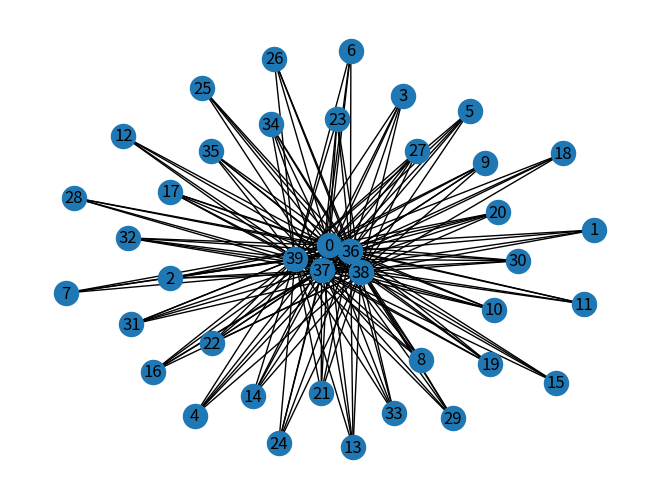

Write Python code to recreate this figure.
# -*- coding: utf-8 -*-

def pagerank(G, alpha=0.85, personalization=None, 
             max_iter=100, tol=1.0e-6, nstart=None, weight='weight', 
             dangling=None): 
    
    """Return the PageRank of the nodes in the graph. 
  
    PageRank computes a ranking of the nodes in the graph G based on 
    the structure of the incoming links. It was originally designed as 
    an algorithm to rank web pages. 
  
    Parameters 
    ---------- 
    G : graph 
      A NetworkX graph.  Undirected graphs will be converted to a directed 
      graph with two directed edges for each undirected edge. 
  
    alpha : float, optional 
      Damping parameter for PageRank, default=0.85. 
  
    personalization: dict, optional 
      The "personalization vector" consisting of a dictionary with a 
      key for every graph node and nonzero personalization value for each node. 
      By default, a uniform distribution is used. 
  
    max_iter : integer, optional 
      Maximum number of iterations in power method eigenvalue solver. 
  
    tol : float, optional 
      Error tolerance used to check convergence in power method solver. 
  
    nstart : dictionary, optional 
      Starting value of PageRank iteration for each node. 
  
    weight : key, optional 
      Edge data key to use as weight.  If None weights are set to 1. 
  
    dangling: dict, optional 
      The outedges to be assigned to any "dangling" nodes, i.e., nodes without 
      any outedges. The dict key is the node the outedge points to and the dict 
      value is the weight of that outedge. By default, dangling nodes are given 
      outedges according to the personalization vector (uniform if not 
      specified). This must be selected to result in an irreducible transition 
      matrix (see notes under google_matrix). It may be common to have the 
      dangling dict to be the same as the personalization dict. 
  
    Returns 
    ------- 
    pagerank : dictionary 
       Dictionary of nodes with PageRank as value 
  
    Notes 
    ----- 
    The eigenvector calculation is done by the power iteration method 
    and has no guarantee of convergence.  The iteration will stop 
    after max_iter iterations or an error tolerance of 
    number_of_nodes(G)*tol has been reached. 
  
    The PageRank algorithm was designed for directed graphs but this 
    algorithm does not check if the input graph is directed and will 
    execute on undirected graphs by converting each edge in the 
    directed graph to two edges. 
  
      
    """
    
    if len(G) == 0: 
        return {} 
  
    if not G.is_directed(): 
        D = G.to_directed() 
    else: 
        D = G 
  
    # Create a copy in (right) stochastic form 
    W = nx.stochastic_graph(D, weight=weight) 
    N = W.number_of_nodes() 
  
    # Choose fixed starting vector if not given 
    if nstart is None: 
        x = dict.fromkeys(W, 1.0 / N) 
    else: 
        # Normalized nstart vector 
        s = float(sum(nstart.values())) 
        x = dict((k, v / s) for k, v in nstart.items()) 
  
    if personalization is None: 
  
        # Assign uniform personalization vector if not given 
        p = dict.fromkeys(W, 1.0 / N) 
    else: 
        missing = set(G) - set(personalization) 
        if missing: 
            raise NetworkXError('Personalization dictionary '
                                'must have a value for every node. '
                                'Missing nodes %s' % missing) 
        s = float(sum(personalization.values())) 
        p = dict((k, v / s) for k, v in personalization.items()) 
  
    if dangling is None: 
  
        # Use personalization vector if dangling vector not specified 
        dangling_weights = p 
    else: 
        missing = set(G) - set(dangling) 
        if missing: 
            raise NetworkXError('Dangling node dictionary '
                                'must have a value for every node. '
                                'Missing nodes %s' % missing) 
        s = float(sum(dangling.values())) 
        dangling_weights = dict((k, v/s) for k, v in dangling.items()) 
    dangling_nodes = [n for n in W if W.out_degree(n, weight=weight) == 0.0] 
  
    # power iteration: make up to max_iter iterations 
    for _ in range(max_iter): 
        xlast = x 
        x = dict.fromkeys(xlast.keys(), 0) 
        danglesum = alpha * sum(xlast[n] for n in dangling_nodes) 
        for n in x: 
  
            # this matrix multiply looks odd because it is 
            # doing a left multiply x^T=xlast^T*W 
            for nbr in W[n]: 
                x[nbr] += alpha * xlast[n] * W[n][nbr][weight] 
            x[n] += danglesum * dangling_weights[n] + (1.0 - alpha) * p[n] 
  
        # check convergence, l1 norm 
        err = sum([abs(x[n] - xlast[n]) for n in x]) 
        if err < N*tol: 
            return x 
    raise NetworkXError('pagerank: power iteration failed to converge '
                        'in %d iterations.' % max_iter) 
    
import networkx as nx 
import matplotlib.pyplot as plt 
G=nx.barabasi_albert_graph(40,35)
'''
Return random graph using Barabási-Albert preferential attachment model.
A graph of n nodes is grown by attaching new nodes each with m edges that are preferentially attached to existing nodes with high degree.

Parameters:	
n : int
Number of nodes

m : int
Number of edges to attach from a new node to existing nodes

seed : int, optional
Seed for random number generator (default=None).

Returns:	
G : Graph

Notes
The initialization is a graph with with m nodes and no edges.
''' 
pr=pagerank(G,0.4) 
print(pr)

nx.draw(G, with_labels=True) 
plt.show()
